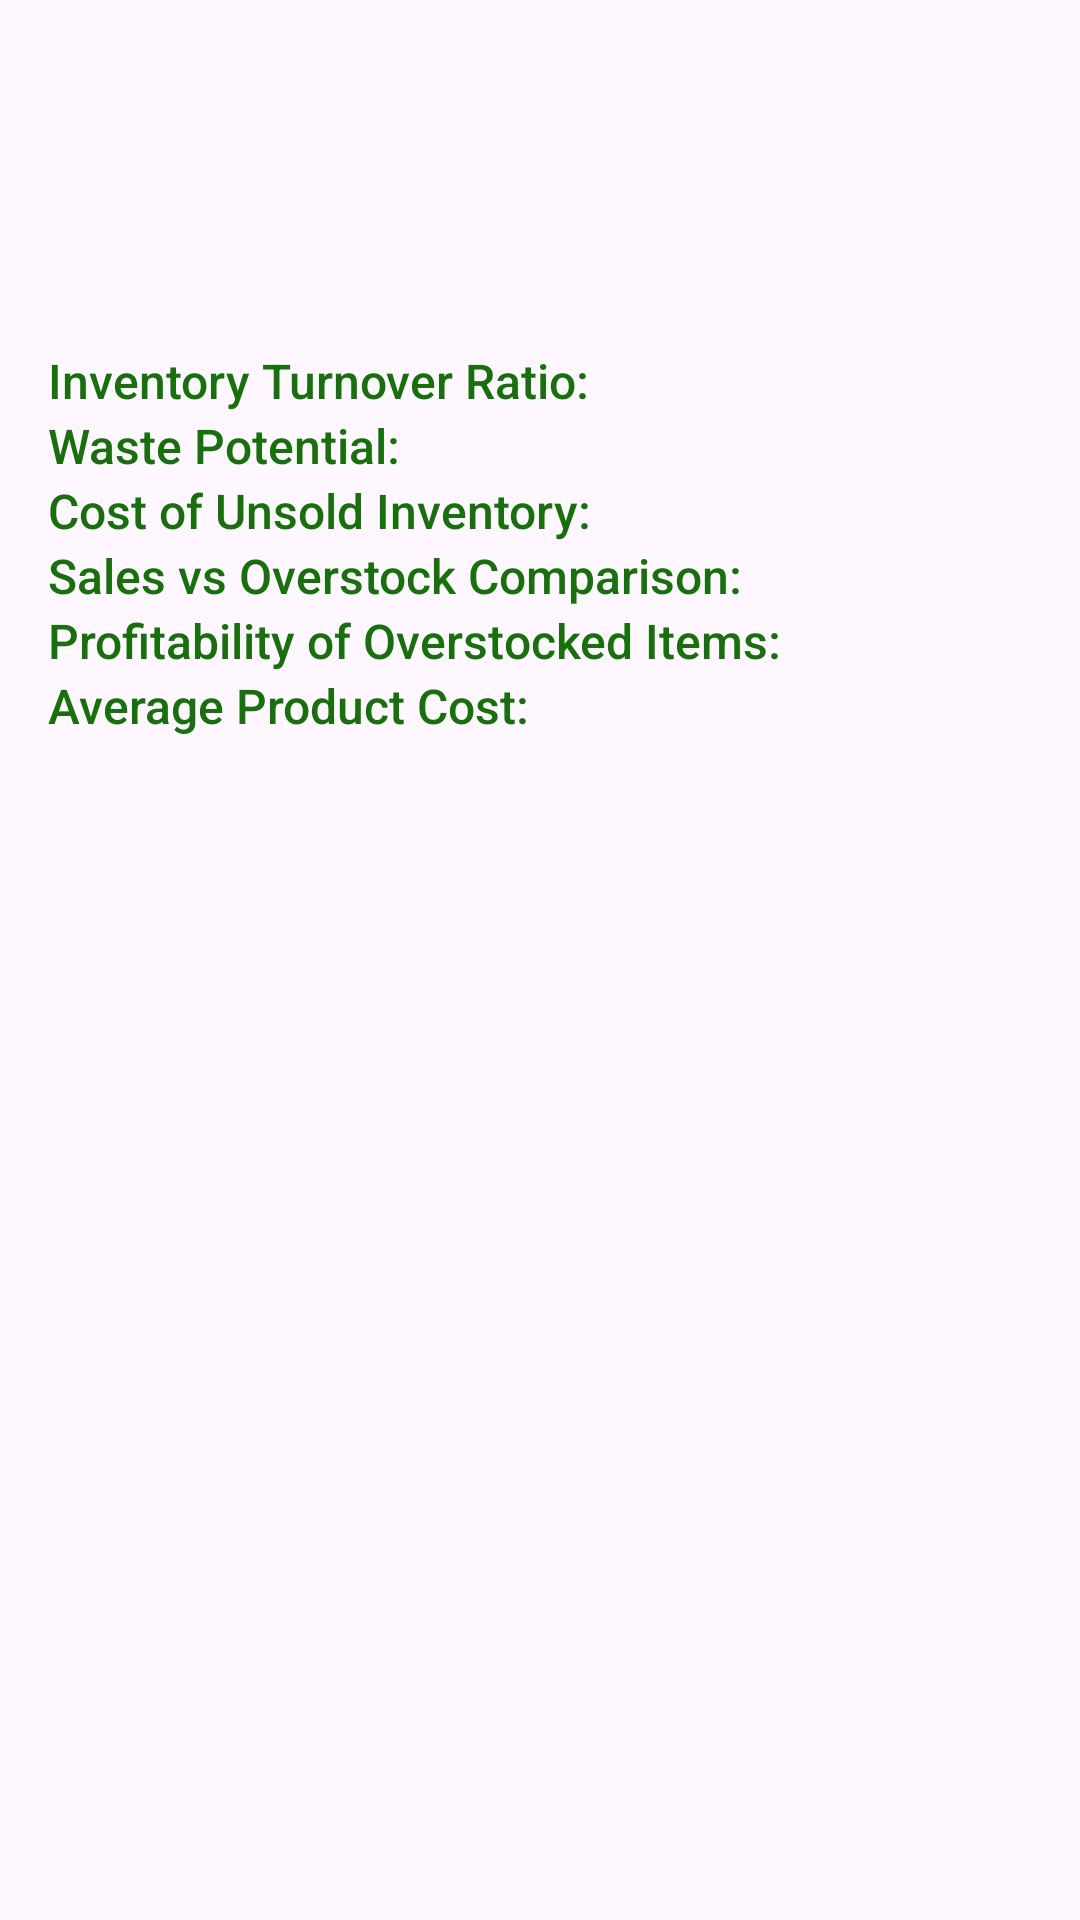

Reconstruct the res/layout file that produces this screen, plus the resources it refers to.
<!-- AndroidManifest.xml: application theme Theme.EcoShelf -->
<!-- res/layout/fragment_stats.xml -->
<?xml version="1.0" encoding="utf-8"?>
<FrameLayout xmlns:android="http://schemas.android.com/apk/res/android"
    xmlns:tools="http://schemas.android.com/tools"
    android:layout_width="match_parent"
    android:layout_height="match_parent"
    tools:context=".StatsFragment">

    <ScrollView
        android:layout_width="match_parent"
        android:layout_height="match_parent"
        android:padding="16dp">

        <LinearLayout
            android:layout_width="match_parent"
            android:layout_height="wrap_content"
            android:orientation="vertical">

            <ImageView
                android:layout_width="match_parent"
                android:layout_height="100dp"
                android:src="@drawable/stats_ecoshelf"
                android:scaleType="fitCenter" />

            <TextView
                android:id="@+id/inventory_turnover"
                android:layout_width="wrap_content"
                android:layout_height="wrap_content"
                android:textSize="16sp"
                android:textColor="@color/lightPrimary"
                android:fontFamily="sans-serif-medium"
                android:text="Inventory Turnover Ratio:" />


            <TextView
                android:id="@+id/waste_potential"
                android:layout_width="wrap_content"
                android:layout_height="wrap_content"
                android:textSize="16sp"
                android:textColor="@color/lightPrimary"
                android:fontFamily="sans-serif-medium"
                android:text="Waste Potential:" />

            <com.github.mikephil.charting.charts.PieChart
                android:id="@+id/pieChart"
                android:layout_width="match_parent"
                android:layout_height="300dp"
                android:layout_marginTop="16dp"
                android:visibility="gone"/>

            <TextView
                android:id="@+id/unsold_inventory_cost"
                android:layout_width="wrap_content"
                android:layout_height="wrap_content"
                android:textSize="16sp"
                android:textColor="@color/lightPrimary"
                android:fontFamily="sans-serif-medium"
                android:text="Cost of Unsold Inventory:" />

            <com.github.mikephil.charting.charts.PieChart
                android:id="@+id/unsoldPieChart"
                android:layout_width="match_parent"
                android:layout_height="300dp"
                android:layout_marginTop="16dp"
                android:visibility="gone"/>

            <TextView
                android:id="@+id/sales_overstock_comparison"
                android:layout_width="wrap_content"
                android:layout_height="wrap_content"
                android:textSize="16sp"
                android:textColor="@color/lightPrimary"
                android:fontFamily="sans-serif-medium"
                android:text="Sales vs Overstock Comparison: " />

            
            <TextView
                android:visibility="gone"
                android:id="@+id/xAxisTitle"
                android:layout_width="wrap_content"
                android:layout_height="wrap_content"
                android:text="Sales $         "
                android:textSize="16sp"
                android:layout_gravity="center"
                android:layout_marginTop="10dp"/>


            <LinearLayout
                android:visibility="gone"
                android:id="@+id/scatter_layout"
                android:orientation="horizontal"
                android:layout_width="match_parent"
                android:layout_height="wrap_content">

                <com.github.mikephil.charting.charts.ScatterChart
                    android:id="@+id/scatterChart"
                    android:layout_width="340dp"
                    android:layout_height="300dp"
                    android:layout_marginTop="10dp"
                    android:layout_marginBottom="10dp" />
                
                <TextView
                    android:id="@+id/yAxisTitle"
                    android:rotation="-270"
                    android:layout_width="110dp"
                    android:layout_height="100dp"
                    android:layout_gravity="center"
                    android:layout_marginEnd="8dp"
                    android:gravity="bottom"
                    android:text="    Overstock $"
                    android:textSize="16sp" />

            </LinearLayout>

            <TextView
                android:id="@+id/profitability_overstock"
                android:layout_width="wrap_content"
                android:layout_height="wrap_content"
                android:textSize="16sp"
                android:textColor="@color/lightPrimary"
                android:fontFamily="sans-serif-medium"
                android:text="Profitability of Overstocked Items:" />

            <TextView
                android:id="@+id/average_product_cost"
                android:layout_width="wrap_content"
                android:layout_height="wrap_content"
                android:textSize="16sp"
                android:textColor="@color/lightPrimary"
                android:fontFamily="sans-serif-medium"
                android:text="Average Product Cost:" />










        </LinearLayout>
    </ScrollView>
</FrameLayout>


    
































<!-- resources referenced by this layout -->
<resources>
  <color name="lightPrimary">#16710B</color>
  <style name="Theme.EcoShelf" parent="Base.Theme.EcoShelf" />
  <style name="Base.Theme.EcoShelf" parent="Theme.Material3.DayNight.NoActionBar">
          
          
      </style>
</resources>
